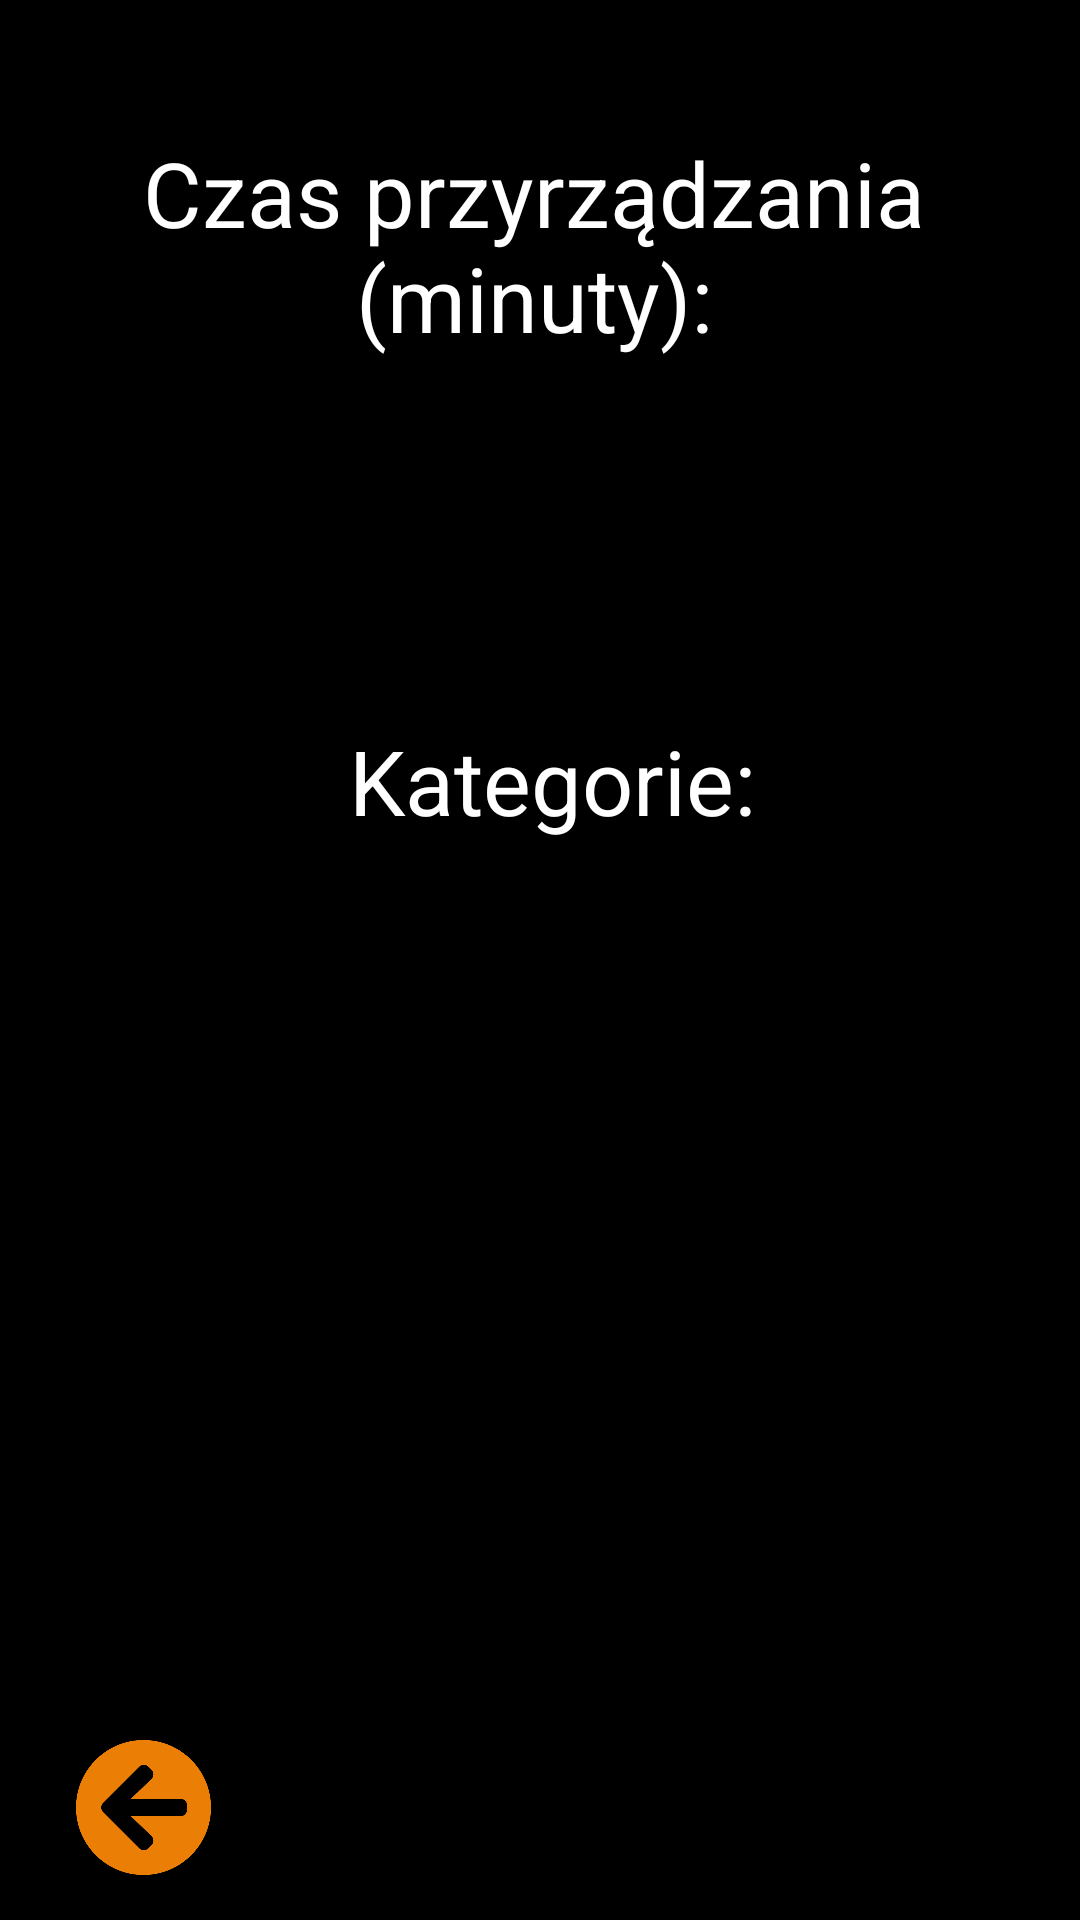

Here is an Android app screen rendered from its layout file. Give the layout XML and the strings, colors and styles it references.
<!-- AndroidManifest.xml: application theme AppTheme -->
<!-- res/layout/fragment_info.xml -->
<?xml version="1.0" encoding="utf-8"?>
<android.support.constraint.ConstraintLayout xmlns:android="http://schemas.android.com/apk/res/android"
    xmlns:app="http://schemas.android.com/apk/res-auto"
    xmlns:tools="http://schemas.android.com/tools"
    android:id="@+id/relativeLayout"
    android:layout_width="match_parent"
    android:layout_height="match_parent"
    android:background="@android:color/black">

    <ScrollView
        android:id="@+id/scrollView4"
        android:layout_width="match_parent"
        android:layout_height="match_parent"
        android:layout_marginBottom="60dp"
        android:fillViewport="true"
        app:layout_constraintBottom_toBottomOf="parent"
        app:layout_constraintEnd_toEndOf="parent"
        app:layout_constraintHorizontal_bias="0.5"
        app:layout_constraintStart_toStartOf="parent">

        <android.support.constraint.ConstraintLayout
            android:id="@+id/constraintLayout4"
            android:layout_width="match_parent"
            android:layout_height="match_parent">


            <TextView
                android:id="@+id/textView3"
                android:layout_width="wrap_content"
                android:layout_height="wrap_content"
                android:layout_marginTop="44dp"
                android:layout_marginEnd="5dp"
                android:text="Czas przyrządzania (minuty):"
                android:textAlignment="center"
                android:textColor="@android:color/white"
                android:textSize="30sp"
                app:layout_constraintEnd_toEndOf="parent"
                app:layout_constraintHorizontal_bias="0.518"
                app:layout_constraintStart_toStartOf="parent"
                app:layout_constraintTop_toTopOf="parent" />

            <include
                android:id="@+id/include"
                layout="@layout/content_edytuj_przepis_presentation"
                android:layout_width="0dp"
                android:layout_height="243dp"
                app:layout_constraintBottom_toBottomOf="parent"
                app:layout_constraintEnd_toEndOf="parent"
                app:layout_constraintHorizontal_bias="0.0"
                app:layout_constraintStart_toStartOf="parent"
                app:layout_constraintTop_toTopOf="@+id/constraintLayout4"
                app:layout_constraintVertical_bias="0.0" />

            <TextView
                android:id="@+id/textView4"
                android:layout_width="wrap_content"
                android:layout_height="wrap_content"
                android:layout_marginTop="240dp"
                android:text="Kategorie:"
                android:textAlignment="textStart"
                android:textColor="@android:color/white"
                android:textSize="30sp"
                app:layout_constraintEnd_toEndOf="parent"
                app:layout_constraintHorizontal_bias="0.518"
                app:layout_constraintStart_toStartOf="parent"
                app:layout_constraintTop_toTopOf="parent" />

            <include
                android:id="@+id/include2"
                layout="@layout/content_fragment_info_kategorie"
                android:layout_width="0dp"
                android:layout_height="367dp"
                app:layout_constraintBottom_toBottomOf="parent"
                app:layout_constraintEnd_toEndOf="parent"
                app:layout_constraintHorizontal_bias="0.0"
                app:layout_constraintStart_toStartOf="parent"
                app:layout_constraintTop_toTopOf="@+id/constraintLayout4"
                app:layout_constraintVertical_bias="1.0" />

        </android.support.constraint.ConstraintLayout>

    </ScrollView>

    <Button
        android:id="@+id/twojePrzepisyWsteczBt3"
        android:layout_width="45dp"
        android:layout_height="45dp"
        android:layout_marginBottom="15dp"
        android:background="@drawable/back"
        android:textColor="#FFFF"
        android:textSize="20sp"
        app:layout_constraintBottom_toBottomOf="parent"
        app:layout_constraintEnd_toEndOf="parent"
        app:layout_constraintHorizontal_bias="0.08"
        app:layout_constraintStart_toStartOf="parent"
        app:layout_constraintTop_toBottomOf="@+id/scrollView4"
        app:layout_constraintVertical_bias="0.6" /> />

</android.support.constraint.ConstraintLayout>
<!-- res/layout/content_edytuj_przepis_presentation.xml (included above) -->
<RelativeLayout xmlns:android="http://schemas.android.com/apk/res/android"
    xmlns:tools="http://schemas.android.com/tools"
    android:layout_width="match_parent"
    android:layout_height="match_parent"
    tools:context=".EdytujPrzepisActivity" >

    <ListView
        android:id="@+id/listView1"
        android:layout_width="match_parent"
        android:layout_height="wrap_content"
        android:layout_alignParentLeft="true"

        android:layout_alignParentStart="true"
        android:layout_alignParentTop="true"
        android:layout_marginTop="100dp"
        android:dividerHeight="2dp"
        android:footerDividersEnabled="false"
        android:headerDividersEnabled="true">
    </ListView>


</RelativeLayout>
<!-- res/layout/content_fragment_info_kategorie.xml (included above) -->
<RelativeLayout xmlns:android="http://schemas.android.com/apk/res/android"
    xmlns:tools="http://schemas.android.com/tools"
    android:layout_width="match_parent"
    android:layout_height="match_parent"
    tools:context=".EdytujPrzepisActivity" >

    <ListView
        android:id="@+id/listView4"
        android:layout_width="match_parent"
        android:layout_height="wrap_content"
        android:layout_alignParentLeft="true"

        android:layout_alignParentStart="true"
        android:layout_alignParentTop="true"
        android:layout_marginTop="100dp"
        android:dividerHeight="2dp"
        android:footerDividersEnabled="false"
        android:headerDividersEnabled="true">
    </ListView>


</RelativeLayout>
<!-- resources referenced by this layout -->
<resources>
  <!-- drawable back: png bitmap (drawable-hdpi, 9785 bytes) -->
  <style name="AppTheme" parent="Theme.AppCompat.Light.NoActionBar">
          
          <item name="android:actionBarSize">80dip</item>
          <item name="colorPrimary">@color/colorPrimary</item>
          <item name="colorPrimaryDark">@color/colorPrimaryDark</item>
          <item name="colorAccent">@color/colorAccent</item>
          <item name="android:windowBackground">@color/colorBackground</item>
          #f5ffba
      </style>
  <color name="colorPrimary">#008577</color>
  <color name="colorPrimaryDark">#00574B</color>
  <color name="colorAccent">#D81B60</color>
  <color name="colorBackground">#000000</color>
</resources>
